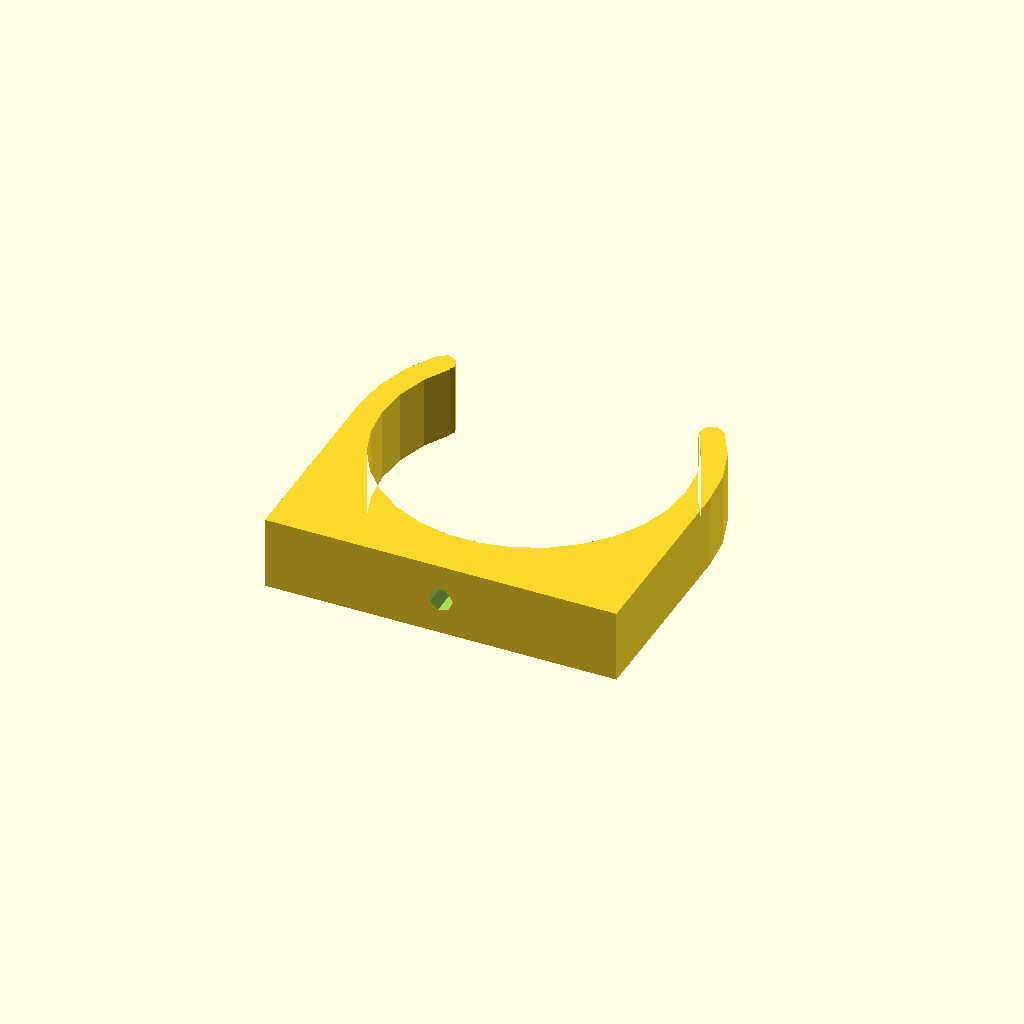
Cell 1 — every parameter at its default value.
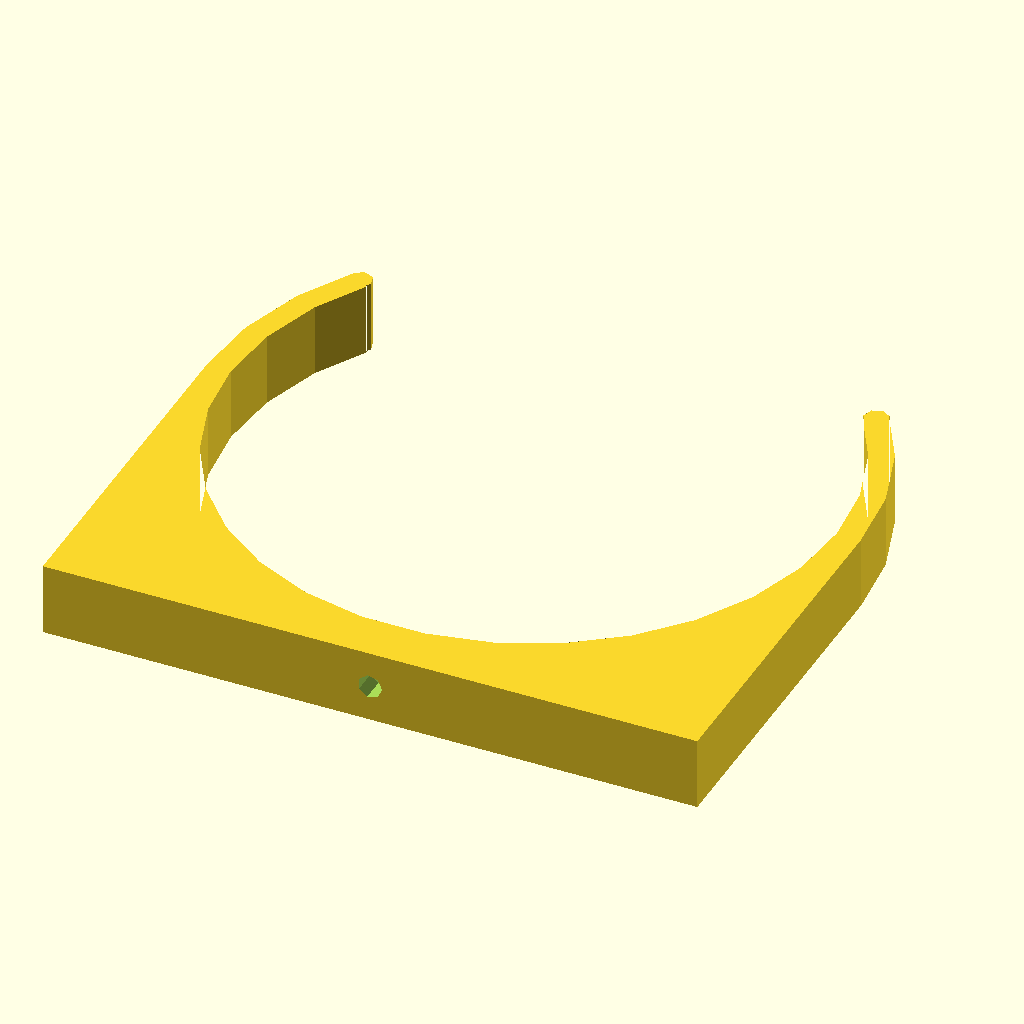
Cell 2: pipe_diameter = 100 (everything else at default).
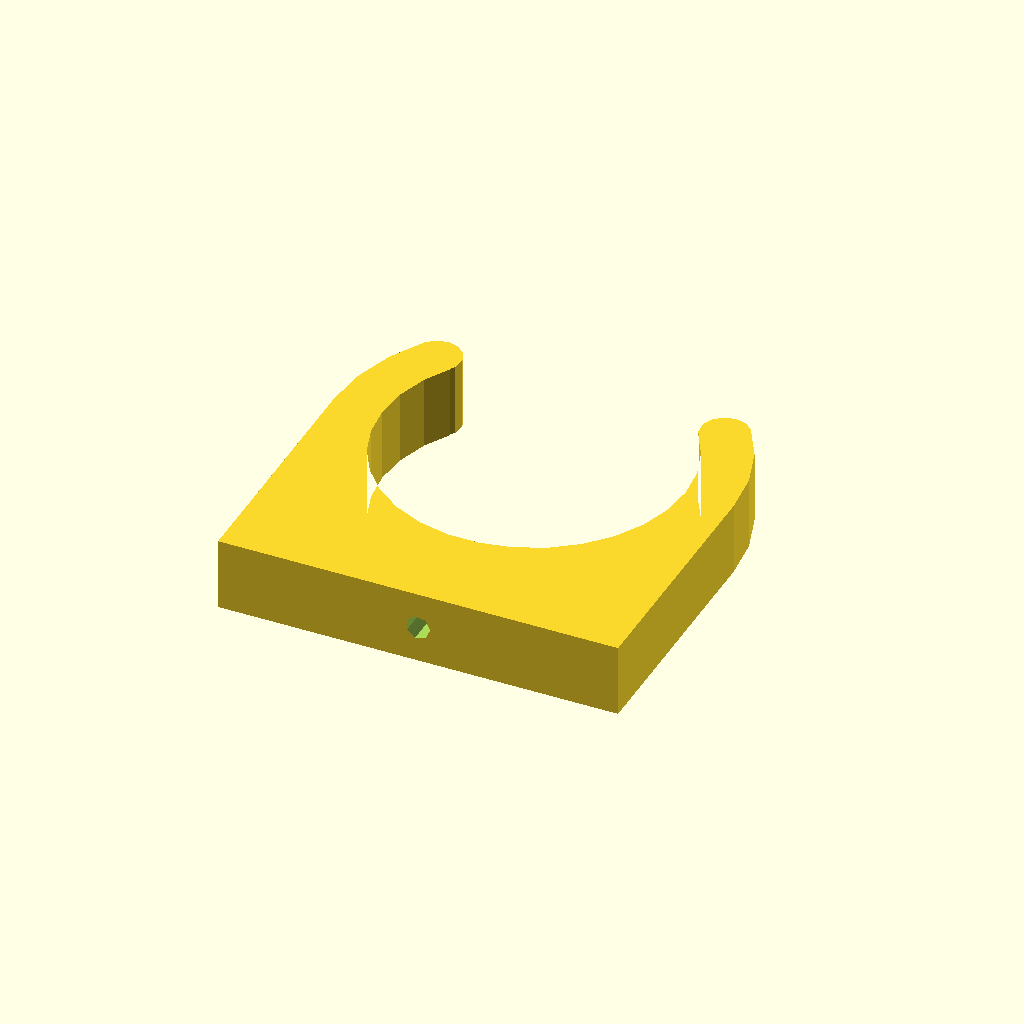
Cell 3: clamp_thickness = 8 (everything else at default).
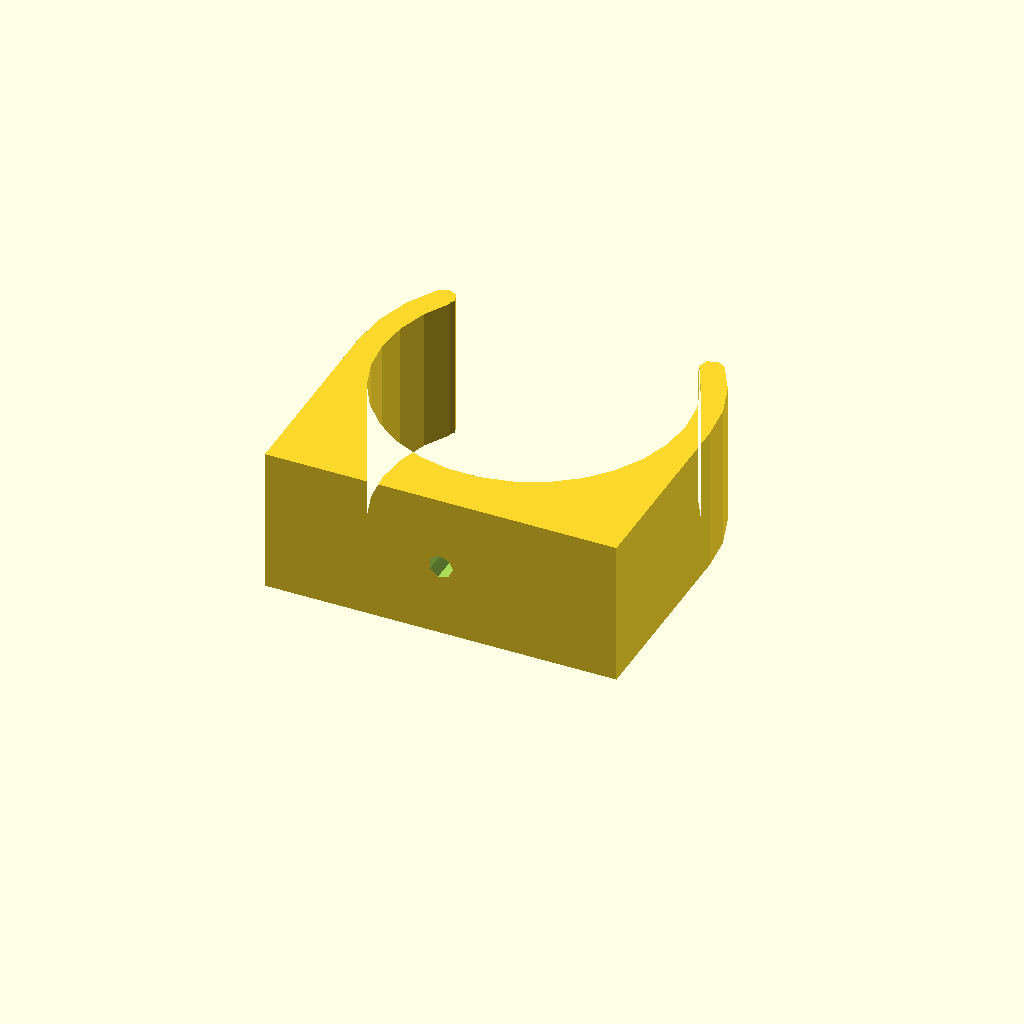
Cell 4: the same model with clamp_height = 24.
All cells are drawn from one camera (rotation 55°, 0°, 25°, orthographic, colour scheme Cornfield), so only the parameter changes between them.
OpenSCAD source file windows/system/library/openscad/0141_Click___Clamp.scad:
// [FL_INDEX: keywords="openscad, 3d_parametric, Click___Clamp, csg_solid" | COT="Parametric OpenSCAD design from 3DCodeverse"]
// Title: Click & Clamp

// click & clamp

pipe_diameter=50;
pipe_radius=pipe_diameter/2;

clamp_thickness=4;

clamp_radius=pipe_radius+clamp_thickness;

screw_diameter=4;
screw_radius=screw_diameter/2;

screw_head_diameter=7;
screw_head_radius=screw_head_diameter/2;


clamp_height=12;
opening_angle=110;

difference(){
	linear_extrude(height=clamp_height){
		difference(){
			union(){
				translate([-clamp_radius,-clamp_radius-clamp_thickness,0])
					square([2*clamp_radius,clamp_radius+clamp_thickness]);
				circle(r=clamp_radius);
			}
			circle(r=pipe_radius);
			polygon(points=[	[0,0],
								[clamp_radius*cos((180-opening_angle)/2),clamp_radius*sin((180-opening_angle)/2)],
								[clamp_radius*cos((180-opening_angle)/2),clamp_radius],
								[clamp_radius*cos(90+opening_angle/2),clamp_radius],
								[clamp_radius*cos(90+opening_angle/2),clamp_radius*sin(90+opening_angle/2)]],
					path=[0,1,2,3,4]);
		}
		rotate([0,0,(180-opening_angle)/2]) translate([pipe_radius+1/2*clamp_thickness,0,0]) circle(r=clamp_thickness/2);
		rotate([0,0,90+opening_angle/2]) translate([pipe_radius+1/2*clamp_thickness,0,0]) circle(r=clamp_thickness/2);
	}
translate([0,0,clamp_height/2]) rotate([90,0,0]) cylinder(r=screw_radius,h=clamp_radius*2);
translate([0,0,clamp_height/2]) rotate([90,0,0]) cylinder(r=screw_head_radius,h=clamp_radius);
}
Parameter table extracted from the source (name, type, default, range or options):
pipe_diameter: number, default 50
clamp_thickness: number, default 4
screw_diameter: number, default 4
screw_head_diameter: number, default 7
clamp_height: number, default 12
opening_angle: number, default 110
